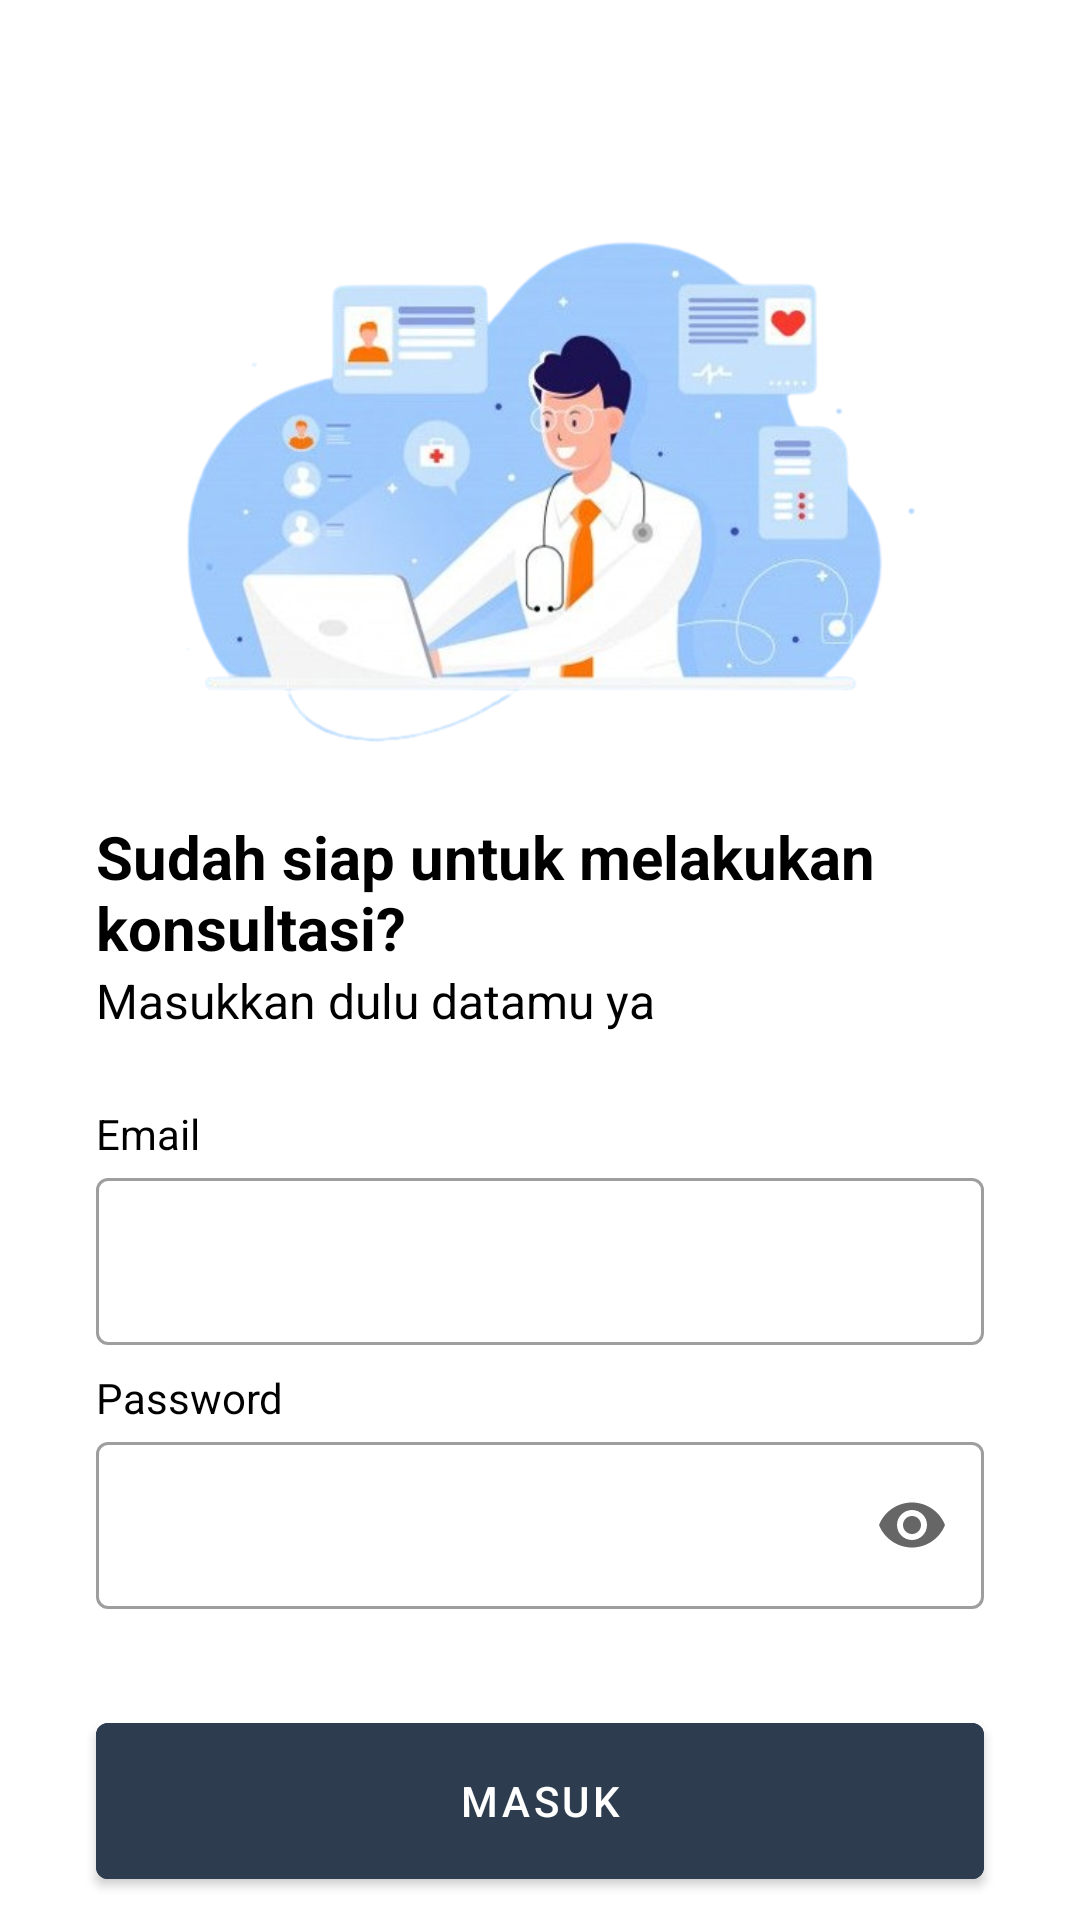

This screen was rendered from an Android layout file. Write that file and the resources it references.
<!-- AndroidManifest.xml: application theme Base.Theme.TA_Hendryansha -->
<!-- res/layout/activity_login.xml -->
<?xml version="1.0" encoding="utf-8"?>
<androidx.constraintlayout.widget.ConstraintLayout xmlns:android="http://schemas.android.com/apk/res/android"
    xmlns:app="http://schemas.android.com/apk/res-auto"
    xmlns:tools="http://schemas.android.com/tools"
    android:layout_width="match_parent"
    android:layout_height="match_parent"
    tools:context=".view.login.LoginActivity">

    <ImageView
        android:id="@+id/imageView"
        android:layout_width="0dp"
        android:layout_height="0dp"
        android:layout_marginStart="32dp"
        android:layout_marginEnd="32dp"
        app:layout_constraintBottom_toTopOf="@+id/guidelineHorizontal"
        app:layout_constraintEnd_toEndOf="parent"
        app:layout_constraintStart_toStartOf="parent"
        app:layout_constraintTop_toTopOf="@+id/guidelineHorizontal2"
        app:srcCompat="@drawable/image_login" />

    <TextView
        android:id="@+id/titleTextView"
        android:layout_width="0dp"
        android:layout_height="wrap_content"
        android:layout_marginStart="32dp"
        android:layout_marginTop="16dp"
        android:layout_marginEnd="32dp"
        android:text="@string/title_login_page"
        android:textColor="@color/black"
        android:textSize="20sp"
        android:textStyle="bold"
        app:layout_constraintEnd_toEndOf="parent"
        app:layout_constraintHorizontal_bias="0.0"
        app:layout_constraintStart_toStartOf="parent"
        app:layout_constraintTop_toTopOf="@+id/guidelineHorizontal" />

    <TextView
        android:id="@+id/messageTextView"
        android:layout_width="0dp"
        android:layout_height="wrap_content"
        android:layout_marginStart="32dp"
        android:layout_marginEnd="32dp"
        android:text="@string/message_login_page"
        android:textColor="@color/black"
        android:textSize="16sp"
        app:layout_constraintEnd_toEndOf="parent"
        app:layout_constraintHorizontal_bias="1.0"
        app:layout_constraintStart_toStartOf="parent"
        app:layout_constraintTop_toBottomOf="@+id/titleTextView" />

    <TextView
        android:id="@+id/emailTextView"
        android:layout_width="wrap_content"
        android:layout_height="wrap_content"
        android:layout_marginStart="32dp"
        android:layout_marginTop="24dp"
        android:text="@string/email"
        android:textColor="@color/black"
        app:layout_constraintStart_toStartOf="parent"
        app:layout_constraintTop_toBottomOf="@+id/messageTextView" />

    <com.google.android.material.textfield.TextInputLayout
        android:id="@+id/emailEditTextLayout"
        style="@style/Widget.MaterialComponents.TextInputLayout.OutlinedBox"
        android:layout_width="0dp"
        android:layout_height="wrap_content"
        android:layout_marginStart="32dp"
        android:layout_marginEnd="32dp"
        app:layout_constraintEnd_toEndOf="parent"
        app:layout_constraintStart_toStartOf="parent"
        app:layout_constraintTop_toBottomOf="@+id/emailTextView"
        app:startIconDrawable="@drawable/ic_baseline_email_24">

        <com.google.android.material.textfield.TextInputEditText
            android:id="@+id/emailEditText"
            android:layout_width="match_parent"
            android:layout_height="wrap_content"
            android:ems="10"
            android:inputType="textEmailAddress"
            tools:ignore="SpeakableTextPresentCheck" />
    </com.google.android.material.textfield.TextInputLayout>

    <TextView
        android:id="@+id/passwordTextView"
        android:layout_width="wrap_content"
        android:layout_height="wrap_content"
        android:layout_marginStart="32dp"
        android:layout_marginTop="8dp"
        android:text="@string/password"
        android:textColor="@color/black"
        app:layout_constraintStart_toStartOf="parent"
        app:layout_constraintTop_toBottomOf="@+id/emailEditTextLayout" />

    <com.google.android.material.textfield.TextInputLayout
        android:id="@+id/passwordEditTextLayout"
        style="@style/Widget.MaterialComponents.TextInputLayout.OutlinedBox"
        android:layout_width="0dp"
        android:layout_height="wrap_content"
        android:layout_marginStart="32dp"
        android:layout_marginEnd="32dp"
        app:endIconMode="password_toggle"
        app:layout_constraintEnd_toEndOf="parent"
        app:layout_constraintStart_toStartOf="parent"
        app:layout_constraintTop_toBottomOf="@+id/passwordTextView"
        app:startIconDrawable="@drawable/ic_baseline_lock_24">

        <com.google.android.material.textfield.TextInputEditText
            android:id="@+id/passwordEditText"
            android:layout_width="match_parent"
            android:layout_height="wrap_content"
            android:ems="10"
            android:inputType="textPassword"
            tools:ignore="SpeakableTextPresentCheck" />
    </com.google.android.material.textfield.TextInputLayout>

    <com.google.android.material.button.MaterialButton
        android:id="@+id/loginButton"
        android:layout_width="0dp"
        android:layout_height="64dp"
        android:layout_marginStart="32dp"
        android:layout_marginTop="32dp"
        android:layout_marginEnd="32dp"
        android:backgroundTint="@color/navy"
        android:text="@string/login"
        app:layout_constraintEnd_toEndOf="parent"
        app:layout_constraintStart_toStartOf="parent"
        app:layout_constraintTop_toBottomOf="@+id/passwordEditTextLayout" />

    <androidx.constraintlayout.widget.Guideline
        android:id="@+id/guidelineHorizontal"
        android:layout_width="wrap_content"
        android:layout_height="64dp"
        android:orientation="horizontal"
        app:layout_constraintEnd_toEndOf="parent"
        app:layout_constraintGuide_percent="0.4"
        app:layout_constraintStart_toStartOf="parent" />

    <androidx.constraintlayout.widget.Guideline
        android:id="@+id/guidelineHorizontal2"
        android:layout_width="wrap_content"
        android:layout_height="64dp"
        android:orientation="horizontal"
        app:layout_constraintEnd_toEndOf="parent"
        app:layout_constraintGuide_percent="0.1"
        app:layout_constraintStart_toStartOf="parent" />

</androidx.constraintlayout.widget.ConstraintLayout>
<!-- resources referenced by this layout -->
<resources>
  <color name="black">#FF000000</color>
  <color name="navy">#2D3D4F</color>
  <!-- drawable image_login: png bitmap (drawable, 196267 bytes) -->
  <string name="email">Email</string>
  <string name="login">Masuk</string>
  <string name="message_login_page">Masukkan dulu datamu ya</string>
  <string name="password">Password</string>
  <string name="title_login_page">Sudah siap untuk melakukan konsultasi?</string>
  <style name="Base.Theme.TA_Hendryansha" parent="Theme.MaterialComponents.DayNight.NoActionBar">
  
      </style>
</resources>
